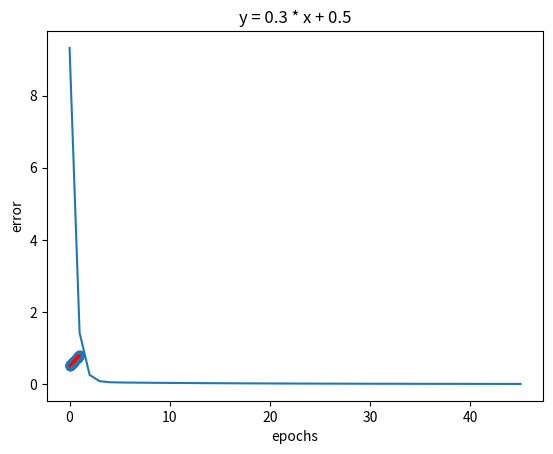

Source code (Python):
# day27 -> 1_케라스.py  # p.50

import numpy as np
import matplotlib.pyplot as plt

# [1]
def make_linear( w = 0.5 , b = 0.8 , size = 50 , noise = 1.0 ) :
    x = np.random.rand( size ) # 0 ~ 1 사이의 size 만큼의 난수로 이루어진 x배열 선언
    print( x )  # [ 0.43874181 ~~~  ]
    y = w * x + b # 0.63162254 = 0.3 * 0.43874181 + 0.5
    print( y )
    # 음수 noise 부터 양수 noise 사이의 난수 생성 # 개수는 y개수만큼 # 크기는 y의 크기만큼
    # 실제Y값의 노이즈(작은변화) 를 주고 확인 하는 예제
    noise = np.random.uniform( -abs(noise) , abs(noise) , size = y.shape )
    print( noise )
    yy = y + noise
    # 시각화
    plt.plot( x , y , c = 'r'  ) # 선차트
    plt.scatter(x, yy) # 선점도 차트
    plt.title( 'y = 0.3 * x + 0.5')
    plt.show()
    return  x , yy
x , y = make_linear( w = 0.3 , b = 0.5 , size=100 , noise=0.01 )

# [2] w(기울기) 와 b(y절편)를 학습률(업데이트)하며 손실(오차)를 최소화 하는 방법를 찾는 예제
num_epoch = 1000 # 1. 학습 횟수는 최대 1000번
learning_rate = 0.005 # 2.업데이트 크기 # 학습률
errors = [ ] # 3. 에러 기록 # 손실(오차)를 기록할 리스트

w = np.random.uniform( low=0.0 , high=1.0 ) #  w :기울기을 0 과 1 사이의 랜덤 값 으로 초기화
print( w )
b = np.random.uniform( low=0.0 , high=1.0) #  b :y절편을 0 과 1 사이의 랜덤 값 으로 초기화
print( b )

for epoch in range( num_epoch ) : # 최대 에포크 수만큼 반복문
    y_hat = w * x + b # 예측값 # 주어진 x에 따른 최적의 오차를 갖는  w와 b 찾기
    # 오차 계산식 # 평균 제곱 오차 계산식
        # 예측값 과 실제값( 노이즈된 y값) 차이를 제곱하여 평균한 값
    error = 0.5 * ( ( y_hat - y ) ** 2 ).sum()
    # 만약에 오차가 0.004 이면 반복문 종료
    if error < 0.005 :
        break
    # 기울기 미분 계산
        # 1. 기울기 업데이트
    w -= learning_rate * ( (y_hat-y) * x ).sum()
        # 2. y절편 업데이트
    b -= learning_rate * ( y_hat - y ).sum()
    # 손실(오차) 기록
    errors.append( error )
    print( f'에포크/학습수 : { epoch } , 기울기:{ w:.1f} , y절편:{ b:.1f} , 오차/실제값과차이 : { error:.5f}' )

plt.plot( errors )
plt.xlabel('epochs')
plt.ylabel('error')
plt.show()



